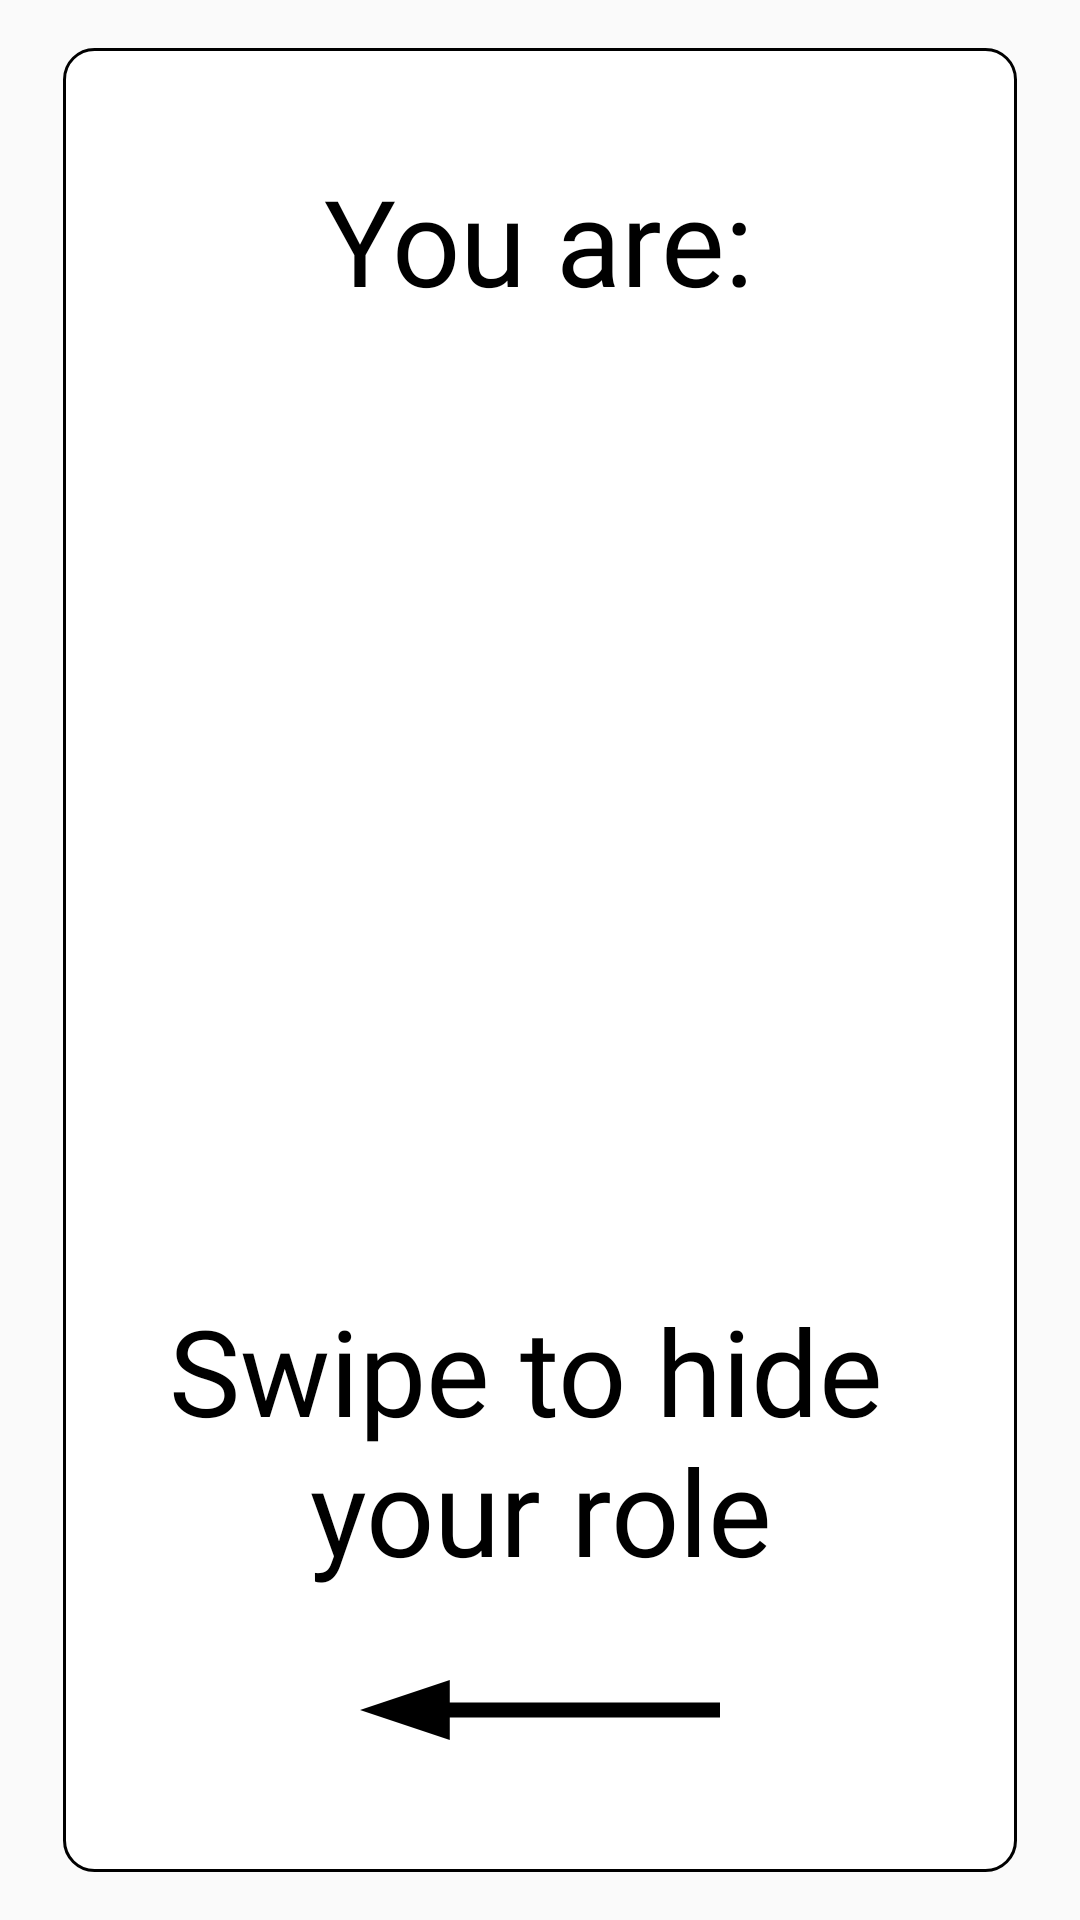

Produce the Android XML layout that renders to this screen, including the resource entries it uses.
<!-- AndroidManifest.xml: application theme AppTheme -->
<!-- res/layout/card_assigning_back.xml -->
<?xml version="1.0" encoding="utf-8"?>
<layout xmlns:android="http://schemas.android.com/apk/res/android">
    <FrameLayout
        android:layout_width="match_parent"
        android:layout_height="match_parent"
        android:orientation="vertical">

        <ImageView
            android:id="@+id/backCardBackground"
            android:layout_width="350dp"
            android:layout_height="match_parent"
            android:padding="16dp"
            android:layout_gravity="center_horizontal"
            android:src="@drawable/card_shape"/>

        <ImageView
            android:id="@+id/gangsterPickImage"
            android:layout_width="wrap_content"
            android:layout_height="wrap_content"
            android:src="@drawable/gangster_aiming"
            android:alpha="0.6"
            android:scaleX="0.6"
            android:scaleY="0.6"
            android:layout_gravity="center"
            android:visibility="gone"/>

        <ImageView
            android:id="@+id/citizenPickImage"
            android:layout_width="wrap_content"
            android:layout_height="wrap_content"
            android:src="@drawable/citizen"
            android:alpha="0.6"
            android:scaleY="0.6"
            android:scaleX="0.6"
            android:layout_gravity="center"
            android:visibility="gone"/>

        <ImageView
            android:id="@+id/policePickImage"
            android:layout_width="wrap_content"
            android:layout_height="wrap_content"
            android:src="@drawable/police_officer"
            android:alpha="0.6"
            android:scaleY="0.70"
            android:scaleX="0.70"
            android:layout_gravity="center"
            android:layout_marginBottom="20dp"
            android:visibility="gone"/>

        <TextView
            style="@style/Base.TextAppearance.AppCompat.Display1"
            android:layout_width="wrap_content"
            android:layout_height="wrap_content"
            android:layout_gravity="center"
            android:layout_marginBottom="240dp"
            android:fontFamily="@font/stencil1935"
            android:text="@string/role_text"
            android:textAlignment="center"
            android:textColor="@color/black"
            android:textSize="40sp" />

        <TextView
            android:id="@+id/roleText"
            style="@style/Base.TextAppearance.AppCompat.Display1"
            android:layout_width="wrap_content"
            android:layout_height="wrap_content"
            android:layout_gravity="center"
            android:layout_marginBottom="185dp"
            android:fontFamily="@font/stencil1935"
            android:textAlignment="center"
            android:textColor="@color/black" />

        <TextView
            android:id="@+id/cardBackText"
            style="@style/Base.TextAppearance.AppCompat.Display1"
            android:layout_width="wrap_content"
            android:layout_height="wrap_content"
            android:layout_gravity="center"
            android:layout_marginTop="160dp"
            android:fontFamily="@font/stencil1935"
            android:text="@string/swipe_to_hide_your_role"
            android:textAlignment="center"
            android:textColor="@color/black"
            android:textSize="40sp" />

        <ImageView
            android:layout_width="190dp"
            android:layout_height="60dp"
            android:layout_gravity="center"
            android:src="@drawable/right_arrow"
            android:rotationY="180"
            android:layout_marginTop="250dp" />
    </FrameLayout>

</layout>
<!-- resources referenced by this layout -->
<resources>
  <color name="black">#000000</color>
  <!-- drawable card_shape (drawable) -->
  <?xml version="1.0" encoding="utf-8"?>
  <shape xmlns:android="http://schemas.android.com/apk/res/android"
      android:shape="rectangle">
  
      <solid
          android:color="@color/white"/>
      <padding android:left="5dp"
          android:top="4dp"
          android:right="4dp"
          android:bottom="4dp" />
      <stroke
          android:color="@color/black"
          android:width="1dp"/>
      <corners android:radius="10dp" />
  </shape>
  <!-- drawable citizen: png bitmap (drawable, 43536 bytes) -->
  <!-- drawable gangster_aiming: png bitmap (drawable, 38186 bytes) -->
  <!-- drawable police_officer: png bitmap (drawable, 55714 bytes) -->
  <!-- drawable right_arrow (drawable) -->
  <vector android:height="60dp" android:tint="#000000"
      android:viewportHeight="24" android:viewportWidth="24"
      android:width="180dp" xmlns:android="http://schemas.android.com/apk/res/android">
      <path android:fillColor="@android:color/white" android:pathData="M16.01,11H4v2h12.01v3L20,12l-3.99,-4z"/>
  </vector>
  <string name="role_text">You are:</string>
  <string name="swipe_to_hide_your_role">Swipe to hide \nyour role</string>
  <style name="AppTheme" parent="Theme.AppCompat.Light.NoActionBar">
          <item name="colorPrimary">@color/colorPrimary</item>
          <item name="colorPrimaryDark">@color/colorPrimaryDark</item>
          <item name="colorAccent">@color/colorAccent</item>
      </style>
  <color name="white">#FFFFFF</color>
  <color name="colorPrimary">#6200EE</color>
  <color name="colorPrimaryDark">#3700B3</color>
  <color name="colorAccent">#03DAC5</color>
</resources>
